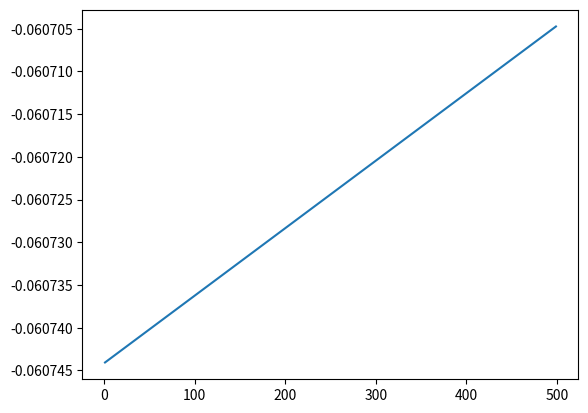

Write the Python code that produced this figure.
from matplotlib import pyplot as plt
import numpy as np

def lam(m, l=2,k=20,n=1000):
    output = -k -1 + np.sin((k+1)/n*l*np.pi)/np.sin(l*np.pi/n)+m/n*((-1)**l-np.cos(2*np.pi*l/n))
    return output

if __name__=="__main__":
    ms=np.arange(1,500)
    plt.plot(ms, lam(ms))
    plt.show()
    # ls = np.arange(1,10)
    # print(ls)
    # print(lam(2))
    # plt.plot(ls,lam(ls))
    # plt.show()